10-way image classification set "dataset" from GitHub (HasithaAthukorala/epigraph-letter-identification); label vocabulary: letter cannot read, letter a, letter da, letter e, letter ga, letter ha, letter la, letter sha, letter ta, letter va.

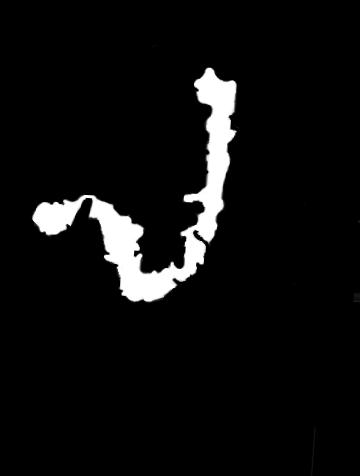
Label: letter la

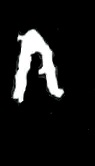
Label: letter ga

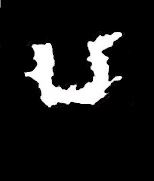
Label: letter ha

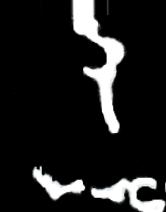
Label: letter cannot read

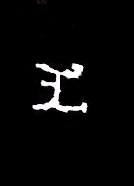
Label: letter e

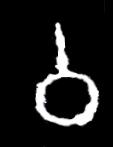
Label: letter va
